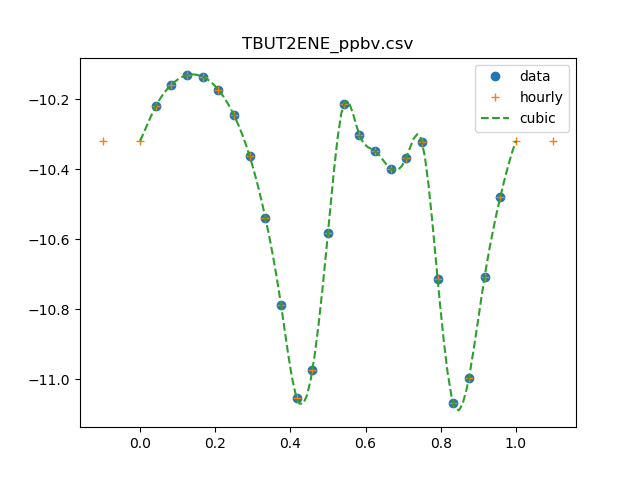

The data file committed next to this chart (first rows):
0, 0.0475622101973
1, 0.06033
2, 0.06958
3, 0.07408
4, 0.07328
5, 0.06728
6, 0.05684
7, 0.04337
8, 0.02895
9, 0.01632
10, 0.008849
11, 0.0106
12, 0.02628
13, 0.06124
14, 0.05
15, 0.045
16, 0.04
17, 0.043
18, 0.04783
19, 0.01939
20, 0.00854
21, 0.01011
22, 0.01959
23, 0.03314
